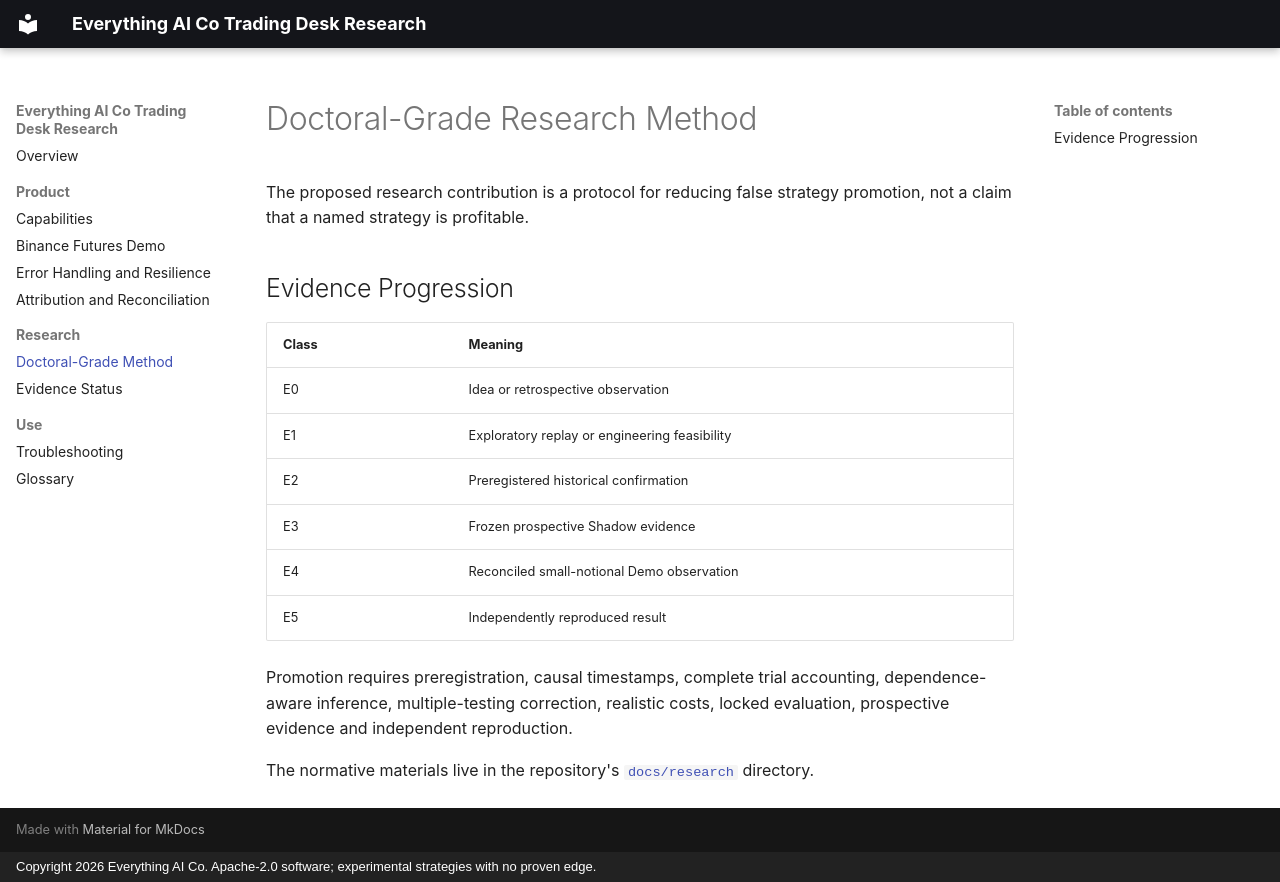

repository: EVERYTHINGAICO/trading-desk-research · page: doctoral-research/index.html · generator: mkdocs · copyright: Copyright 2026 Everything AI Co. Apache-2.0 software; experimental strategies with no proven edge.

---
title: Doctoral-Grade Quantitative Trading Research Method
description: A falsifiable and reproducible methodology for controlling backtest overfitting, multiple testing, temporal leakage, pseudoreplication, and execution optimism.
keywords: quantitative trading research methodology, backtest overfitting, Deflated Sharpe Ratio, Probability of Backtest Overfitting, reproducible finance research
canonical: https://everythingaico.github.io/trading-desk-research/doctoral-research/
---

# Doctoral-Grade Research Method

The proposed research contribution is a protocol for reducing false strategy promotion, not a claim that a named strategy is profitable.

## Evidence Progression

| Class | Meaning |
| --- | --- |
| E0 | Idea or retrospective observation |
| E1 | Exploratory replay or engineering feasibility |
| E2 | Preregistered historical confirmation |
| E3 | Frozen prospective Shadow evidence |
| E4 | Reconciled small-notional Demo observation |
| E5 | Independently reproduced result |

Promotion requires preregistration, causal timestamps, complete trial accounting, dependence-aware inference, multiple-testing correction, realistic costs, locked evaluation, prospective evidence and independent reproduction.

The normative materials live in the repository's [`docs/research`](https://github.com/EVERYTHINGAICO/trading-desk-research/tree/main/docs/research) directory.
